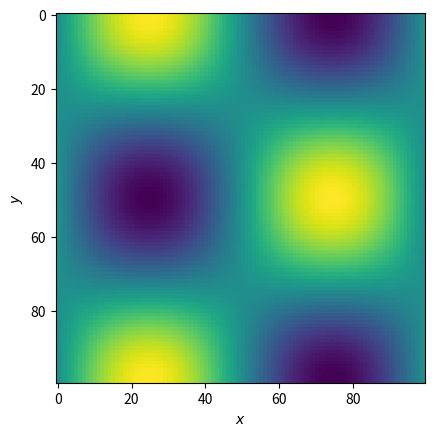

Write the Python code that produced this figure.
"""
    =================
    An animated image
    =================
    
    This example demonstrates how to animate an image.
    """
import numpy as np
import matplotlib.pyplot as plt
import matplotlib.animation as animation

fig = plt.figure()


def f(x, y, t):
    return (np.sin(x)*np.cos(y))*np.exp(-t**2/10)

x = np.linspace(0, 2 * np.pi, 100)
y = np.linspace(0, 2 * np.pi, 100).reshape(-1, 1)
t=0
vx=0.5
vy=-0.1

im = plt.imshow(f(x, y,t), animated=True)


def updatefig(*args):
    global x, y, t
    t+=1./50
    x+=vx*t
    y+=vy*t
    im.set_array(f(x, y,t))
    return im,

ani = animation.FuncAnimation(fig, updatefig, interval=50)
plt.xlabel("$ x $")
plt.ylabel("$ y $")

plt.show()

